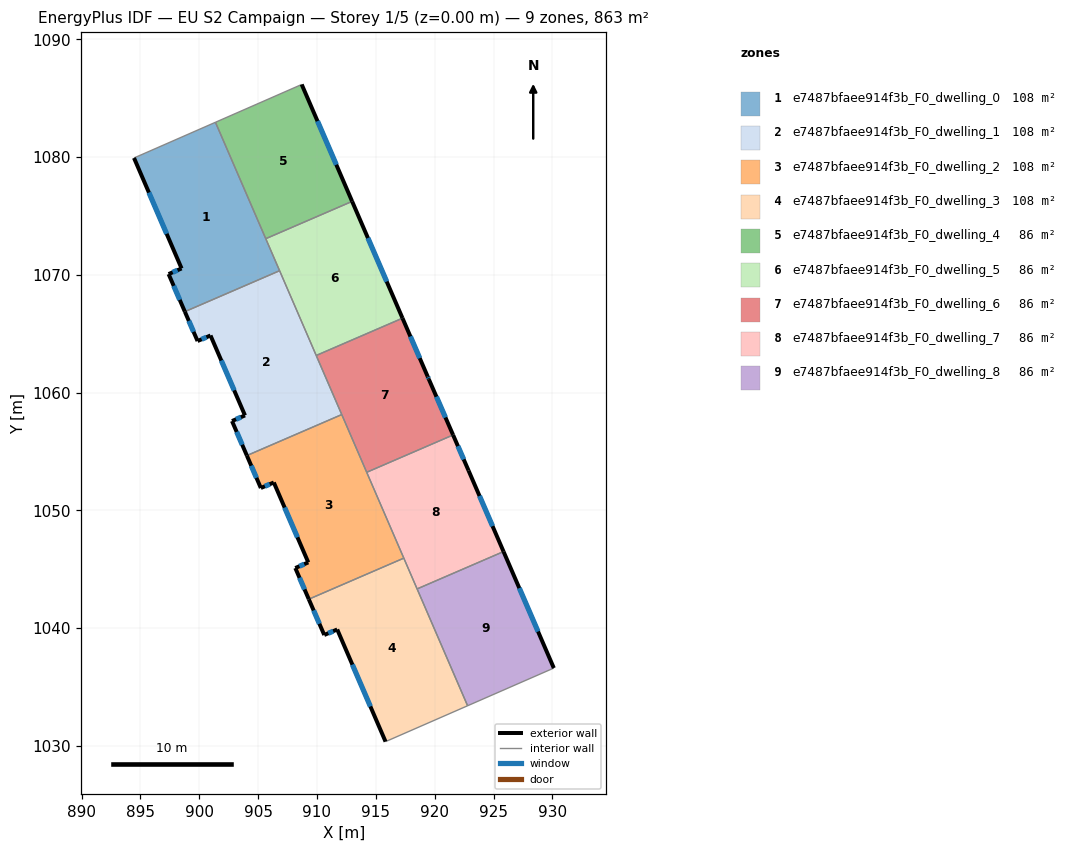
=== STOREY PLAN SPEC (per zone: floor XY polygon, exterior-wall plan segments, windows/doors) ===
zone 1: e7487bfaee914f3b_F0_dwelling_0  (107.9 m²)
  floor: (901.37, 1082.96) (906.82, 1070.35) (898.78, 1066.87) (897.40, 1070.06) (898.50, 1070.54) (894.46, 1079.92) (895.40, 1080.33)
  exterior wall: (897.40, 1070.06) – (898.78, 1066.87)  [3.5 m]
    window: (897.83, 1069.06) – (898.34, 1067.87)  [1.5 m²]
  exterior wall: (898.50, 1070.54) – (897.40, 1070.06)  [1.2 m]
    window: (898.15, 1070.39) – (897.74, 1070.21)  [0.5 m²]
  exterior wall: (894.46, 1079.92) – (898.50, 1070.54)  [10.2 m]
    window: (895.72, 1076.98) – (897.23, 1073.48)  [4.3 m²]
  interior walls: 5
zone 2: e7487bfaee914f3b_F0_dwelling_1  (107.9 m²)
  floor: (906.82, 1070.35) (912.10, 1058.13) (904.04, 1054.64) (902.78, 1057.58) (903.88, 1058.06) (900.95, 1064.84) (899.85, 1064.38) (898.78, 1066.87)
  exterior wall: (899.85, 1064.38) – (900.95, 1064.84)  [1.2 m]
    window: (900.20, 1064.52) – (900.61, 1064.70)  [0.5 m²]
  exterior wall: (898.78, 1066.87) – (899.85, 1064.38)  [2.7 m]
    window: (899.11, 1066.09) – (899.52, 1065.16)  [1.1 m²]
  exterior wall: (902.78, 1057.58) – (904.04, 1054.64)  [3.2 m]
    window: (903.18, 1056.66) – (903.65, 1055.56)  [1.3 m²]
  exterior wall: (903.88, 1058.06) – (902.78, 1057.58)  [1.2 m]
    window: (903.54, 1057.91) – (903.13, 1057.73)  [0.5 m²]
  exterior wall: (900.95, 1064.84) – (903.88, 1058.06)  [7.4 m]
    window: (901.87, 1062.72) – (902.97, 1060.18)  [3.1 m²]
  interior walls: 4
zone 3: e7487bfaee914f3b_F0_dwelling_2  (107.9 m²)
  floor: (912.10, 1058.13) (917.37, 1045.93) (909.30, 1042.44) (908.16, 1045.09) (909.26, 1045.57) (906.33, 1052.36) (905.23, 1051.89) (904.04, 1054.64)
  exterior wall: (905.23, 1051.89) – (906.33, 1052.36)  [1.2 m]
    window: (905.58, 1052.04) – (905.99, 1052.21)  [0.5 m²]
  exterior wall: (904.04, 1054.64) – (905.23, 1051.89)  [3.0 m]
    window: (904.42, 1053.78) – (904.86, 1052.75)  [1.3 m²]
  exterior wall: (908.16, 1045.09) – (909.30, 1042.44)  [2.9 m]
    window: (908.52, 1044.26) – (908.94, 1043.27)  [1.2 m²]
  exterior wall: (909.26, 1045.57) – (908.16, 1045.09)  [1.2 m]
    window: (908.91, 1045.42) – (908.50, 1045.24)  [0.5 m²]
  exterior wall: (906.33, 1052.36) – (909.26, 1045.57)  [7.4 m]
    window: (907.25, 1050.23) – (908.34, 1047.70)  [3.1 m²]
  interior walls: 4
zone 4: e7487bfaee914f3b_F0_dwelling_3  (107.9 m²)
  floor: (917.37, 1045.93) (922.79, 1033.39) (915.82, 1030.35) (911.72, 1039.87) (910.62, 1039.41) (909.30, 1042.44)
  exterior wall: (911.72, 1039.87) – (915.82, 1030.35)  [10.4 m]
    window: (913.00, 1036.89) – (914.54, 1033.33)  [4.3 m²]
  exterior wall: (910.62, 1039.41) – (911.72, 1039.87)  [1.2 m]
    window: (910.96, 1039.55) – (911.37, 1039.73)  [0.5 m²]
  exterior wall: (909.30, 1042.44) – (910.62, 1039.41)  [3.3 m]
    window: (909.71, 1041.49) – (910.20, 1040.36)  [1.4 m²]
  interior walls: 4
zone 5: e7487bfaee914f3b_F0_dwelling_4  (86.3 m²)
  floor: (908.70, 1086.17) (912.98, 1076.24) (905.65, 1073.07) (901.37, 1082.96)
  exterior wall: (912.98, 1076.24) – (908.70, 1086.17)  [10.8 m]
    window: (911.64, 1079.35) – (910.04, 1083.05)  [4.5 m²]
  interior walls: 3
zone 6: e7487bfaee914f3b_F0_dwelling_5  (86.3 m²)
  floor: (912.98, 1076.24) (917.26, 1066.32) (909.93, 1063.15) (905.65, 1073.07)
  exterior wall: (917.26, 1066.32) – (912.98, 1076.24)  [10.8 m]
    window: (915.92, 1069.42) – (914.33, 1073.13)  [4.5 m²]
  interior walls: 4
zone 7: e7487bfaee914f3b_F0_dwelling_6  (86.3 m²)
  floor: (917.26, 1066.32) (919.40, 1061.37) (919.50, 1061.13) (921.56, 1056.39) (914.22, 1053.22) (909.93, 1063.15)
  exterior wall: (919.50, 1061.13) – (919.40, 1061.37)  [0.3 m]
    window: (919.47, 1061.21) – (919.43, 1061.29)  [0.1 m²]
  exterior wall: (921.56, 1056.39) – (919.50, 1061.13)  [5.2 m]
    window: (920.91, 1057.88) – (920.14, 1059.65)  [2.2 m²]
  exterior wall: (919.40, 1061.37) – (917.26, 1066.32)  [5.4 m]
    window: (918.73, 1062.92) – (917.93, 1064.76)  [2.2 m²]
  interior walls: 4
zone 8: e7487bfaee914f3b_F0_dwelling_7  (86.3 m²)
  floor: (922.87, 1053.38) (925.84, 1046.49) (918.50, 1043.32) (914.22, 1053.22) (921.56, 1056.39)
  exterior wall: (925.84, 1046.49) – (922.87, 1053.38)  [7.5 m]
    window: (924.91, 1048.65) – (923.80, 1051.22)  [3.1 m²]
  exterior wall: (922.87, 1053.38) – (921.56, 1056.39)  [3.3 m]
    window: (922.46, 1054.32) – (921.97, 1055.45)  [1.4 m²]
  interior walls: 4
zone 9: e7487bfaee914f3b_F0_dwelling_8  (86.3 m²)
  floor: (925.84, 1046.49) (930.12, 1036.59) (922.79, 1033.39) (918.50, 1043.32)
  exterior wall: (930.12, 1036.59) – (925.84, 1046.49)  [10.8 m]
    window: (928.78, 1039.70) – (927.18, 1043.39)  [4.5 m²]
  interior walls: 3

=== DERIVED (storey summary) ===
Building: EU S2 Campaign
Storey: 1 of 5  (floor level z = 0.00 m)
Storey gross floor area: 863.1 m²
Zones on this storey: 9
  - e7487bfaee914f3b_F0_dwelling_0: floor 107.9 m²; exterior wall 14.9 m (44.7 m²); 3 window(s) 6.2 m²; WWR 13.9%
  - e7487bfaee914f3b_F0_dwelling_1: floor 107.9 m²; exterior wall 15.7 m (47.1 m²); 5 window(s) 6.6 m²; WWR 13.9%
  - e7487bfaee914f3b_F0_dwelling_2: floor 107.9 m²; exterior wall 15.7 m (47.0 m²); 5 window(s) 6.5 m²; WWR 13.9%
  - e7487bfaee914f3b_F0_dwelling_3: floor 107.9 m²; exterior wall 14.9 m (44.6 m²); 3 window(s) 6.2 m²; WWR 13.9%
  - e7487bfaee914f3b_F0_dwelling_4: floor 86.3 m²; exterior wall 10.8 m (32.4 m²); 1 window(s) 4.5 m²; WWR 13.9%
  - e7487bfaee914f3b_F0_dwelling_5: floor 86.3 m²; exterior wall 10.8 m (32.4 m²); 1 window(s) 4.5 m²; WWR 13.9%
  - e7487bfaee914f3b_F0_dwelling_6: floor 86.3 m²; exterior wall 10.8 m (32.4 m²); 3 window(s) 4.5 m²; WWR 13.9%
  - e7487bfaee914f3b_F0_dwelling_7: floor 86.3 m²; exterior wall 10.8 m (32.4 m²); 2 window(s) 4.5 m²; WWR 13.9%
  - e7487bfaee914f3b_F0_dwelling_8: floor 86.3 m²; exterior wall 10.8 m (32.3 m²); 1 window(s) 4.5 m²; WWR 13.9%
Zone adjacency (shared interzone walls):
  - e7487bfaee914f3b_F0_dwelling_0 ↔ e7487bfaee914f3b_F0_dwelling_1
  - e7487bfaee914f3b_F0_dwelling_0 ↔ e7487bfaee914f3b_F0_dwelling_4
  - e7487bfaee914f3b_F0_dwelling_0 ↔ e7487bfaee914f3b_F0_dwelling_5
  - e7487bfaee914f3b_F0_dwelling_1 ↔ e7487bfaee914f3b_F0_dwelling_2
  - e7487bfaee914f3b_F0_dwelling_1 ↔ e7487bfaee914f3b_F0_dwelling_5
  - e7487bfaee914f3b_F0_dwelling_1 ↔ e7487bfaee914f3b_F0_dwelling_6
  - e7487bfaee914f3b_F0_dwelling_2 ↔ e7487bfaee914f3b_F0_dwelling_3
  - e7487bfaee914f3b_F0_dwelling_2 ↔ e7487bfaee914f3b_F0_dwelling_6
  - e7487bfaee914f3b_F0_dwelling_2 ↔ e7487bfaee914f3b_F0_dwelling_7
  - e7487bfaee914f3b_F0_dwelling_3 ↔ e7487bfaee914f3b_F0_dwelling_7
  - e7487bfaee914f3b_F0_dwelling_3 ↔ e7487bfaee914f3b_F0_dwelling_8
  - e7487bfaee914f3b_F0_dwelling_4 ↔ e7487bfaee914f3b_F0_dwelling_5
  - e7487bfaee914f3b_F0_dwelling_5 ↔ e7487bfaee914f3b_F0_dwelling_6
  - e7487bfaee914f3b_F0_dwelling_6 ↔ e7487bfaee914f3b_F0_dwelling_7
  - e7487bfaee914f3b_F0_dwelling_7 ↔ e7487bfaee914f3b_F0_dwelling_8